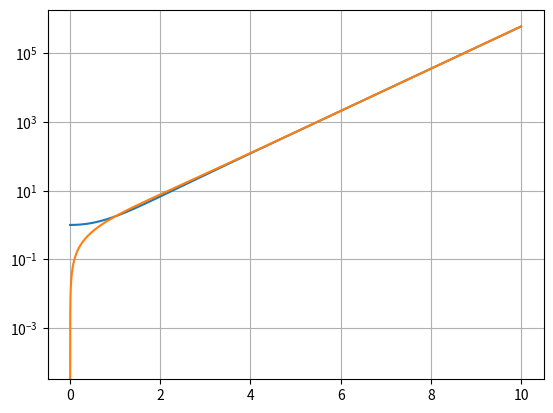

This figure's Python source:
import numpy as np


def ode_RK4(f, X_0, dt, T):
    N_t = int(round(T / dt))
    # Initial conditions
    usol = X_0
    u = np.copy(X_0)

    tt = np.linspace(0, N_t * dt, N_t + 1)
    # RK4
    for t in tt[:-1]:
        u1 = f(u + 0.5 * dt * f(u, t), t + 0.5 * dt)
        u2 = f(u + 0.5 * dt * u1, t + 0.5 * dt)
        u3 = f(u + dt * u2, t + dt)
        u = u + (1 / 6) * dt * (f(u, t) + 2 * u1 + 2 * u2 + u3)
        usol = np.vstack((usol, u))
    return usol, tt


def demo_exp():
    import matplotlib.pyplot as plt

    def f(u, t):
        return np.asarray([u])

    u, t = ode_RK4(f, np.array([1]), 0.1, 1.5)

    plt.plot(t, u, "b*", t, np.exp(t), "r-")
    plt.show()


def demo_osci():
    import matplotlib.pyplot as plt

    def f(u, t, omega=2):
        u, v = u
        return np.asarray([v, -(omega ** 2) * u])

    u, t = ode_RK4(f, np.array([2, 0]), 0.1, 2)

    u1 = [a[0] for a in u]

    for i in [1]:
        plt.plot(t, u1, "b*")
    plt.show()


import matplotlib.pyplot as plt
import numpy as np

a = 1
b = 1
c = 1
d = 1


# du/dt=V(u,t)
def V(u, t):
    x, y, vx, vy = u
    return np.array([vy, vx, a * x + b * y, c * x + d * y])


def rk4(f, u0, t0, tf, n):
    t = np.linspace(t0, tf, n + 1)
    u = np.array((n + 1) * [u0])
    h = t[1] - t[0]
    for i in range(n):
        k1 = h * f(u[i], t[i])
        k2 = h * f(u[i] + 0.5 * k1, t[i] + 0.5 * h)
        k3 = h * f(u[i] + 0.5 * k2, t[i] + 0.5 * h)
        k4 = h * f(u[i] + k3, t[i] + h)
        u[i + 1] = u[i] + (k1 + 2 * (k2 + k3) + k4) / 6
    return u, t


u, t = rk4(V, np.array([1.0, 0.0, 1.0, 0.0]), 0.0, 10.0, 100000)
x, y, vx, vy = u.T
# plt.plot(t, x, t,y)
plt.semilogy(t, x, t, y)
plt.grid("on")
plt.show()
